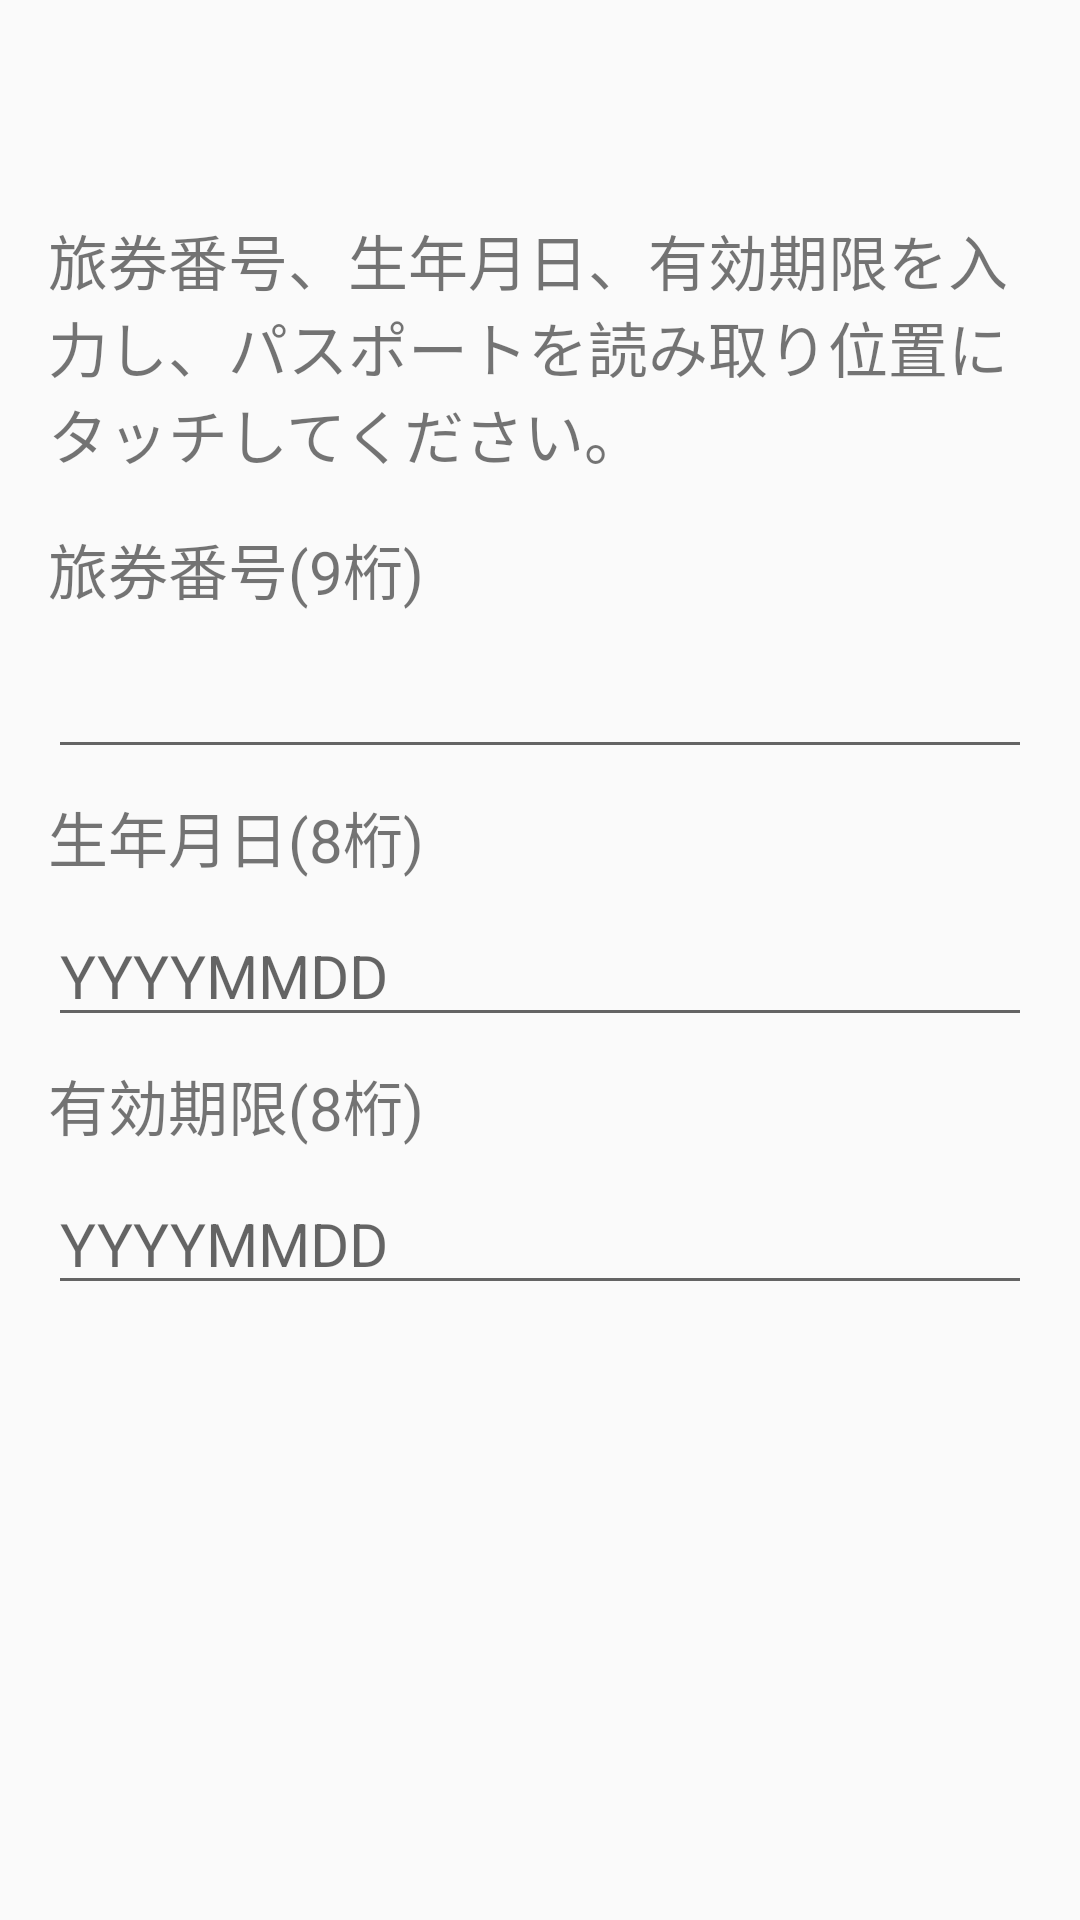

This screen was rendered from an Android layout file. Write that file and the resources it references.
<!-- AndroidManifest.xml: application theme AppTheme -->
<!-- res/layout/activity_ep_reader.xml -->
<?xml version="1.0" encoding="utf-8"?>
<LinearLayout
    xmlns:android="http://schemas.android.com/apk/res/android"
    xmlns:tools="http://schemas.android.com/tools"
    style="@style/AppLayout">
  <ScrollView
      android:layout_width="match_parent"
      android:layout_height="wrap_content">
    <LinearLayout
        android:layout_width="match_parent"
        android:layout_height="wrap_content"
        android:orientation="vertical">
      <TextView
          android:id="@+id/info"
          android:layout_width="match_parent"
          android:layout_height="wrap_content"
          android:text="旅券番号、生年月日、有効期限を入力し、パスポートを読み取り位置にタッチしてください。"
          android:textSize="20sp" />
      <LinearLayout
          android:layout_width="match_parent"
          android:layout_height="wrap_content"
          android:layout_marginTop="8dp"
          android:gravity="end" >
          <Spinner
              android:id="@+id/spinner_ep_inputs"
              android:layout_width="wrap_content"
              android:layout_height="wrap_content"
              android:gravity="end"
              android:visibility="gone" />
      </LinearLayout>
      <TextView
          android:id="@+id/text_ep_passport_number"
          android:layout_width="match_parent"
          android:layout_height="wrap_content"
          android:layout_marginTop="8dp"
          android:text="旅券番号(9桁)"
          android:textSize="20sp" />
      <EditText
          android:id="@+id/edit_ep_passport_number"
          android:layout_width="match_parent"
          android:layout_height="wrap_content"
          android:layout_marginTop="8dp"
          android:ems="10"
          android:textSize="20sp"
          android:inputType="textVisiblePassword"
          android:maxLength="9"
          android:hint="@null"
          tools:ignore="Autofill"
          />
      <TextView
          android:id="@+id/text_ep_birth_date"
          android:layout_width="match_parent"
          android:layout_height="wrap_content"
          android:layout_marginTop="8dp"
          android:text="生年月日(8桁)"
          android:textSize="20sp" />
      <EditText
          android:id="@+id/edit_ep_birth_date"
          android:layout_width="match_parent"
          android:layout_height="wrap_content"
          android:layout_marginTop="8dp"
          android:ems="10"
          android:textSize="20sp"
          android:inputType="number"
          android:maxLength="8"
          android:hint="YYYYMMDD"
          tools:ignore="Autofill" />
      <TextView
          android:id="@+id/text_ep_expire_date"
          android:layout_width="match_parent"
          android:layout_height="wrap_content"
          android:layout_marginTop="8dp"
          android:text="有効期限(8桁)"
          android:textSize="20sp" />
      <EditText
          android:id="@+id/edit_ep_expire_date"
          android:layout_width="match_parent"
          android:layout_height="wrap_content"
          android:layout_marginTop="8dp"
          android:ems="10"
          android:textSize="20sp"
          android:inputType="number"
          android:maxLength="8"
          android:hint="YYYYMMDD"
          tools:ignore="Autofill" />
    </LinearLayout>
  </ScrollView>
  <ScrollView
      android:id="@+id/scroll"
      android:layout_width="match_parent"
      android:layout_height="match_parent"
      android:layout_marginTop="8dp">
    <TextView
        android:id="@+id/message"
        android:layout_width="match_parent"
        android:layout_height="wrap_content"
        android:text=""
        android:textSize="12sp" />
  </ScrollView>
</LinearLayout>
<!-- resources referenced by this layout -->
<resources>
  <style name="AppLayout">
      <item name="android:orientation">vertical</item>
      <item name="android:layout_width">match_parent</item>
      <item name="android:layout_height">match_parent</item>
      <item name="android:paddingLeft">@dimen/activity_horizontal_margin</item>
      <item name="android:paddingRight">@dimen/activity_horizontal_margin</item>
      <item name="android:paddingTop">@dimen/activity_top_margin</item>
      <item name="android:paddingBottom">@dimen/activity_bottom_margin</item>
      <item name="android:textColor">@color/colorText</item>
      <item name="android:background">@color/colorBackground</item>
    </style>
  <style name="AppTheme" parent="Theme.AppCompat.Light.DarkActionBar">
      
      <item name="colorPrimary">@color/colorPrimary</item>
      <item name="colorPrimaryDark">@color/colorPrimaryDark</item>
      <item name="colorAccent">@color/colorAccent</item>
    </style>
  <dimen name="activity_horizontal_margin">16dp</dimen>
  <dimen name="activity_top_margin">72dp</dimen>
  <dimen name="activity_bottom_margin">16dp</dimen>
  <!-- not gathered from this repository: default colours our renderer supplied (Android Studio template values) -->
  <color name="colorPrimary">#FF6200EE</color>
  <color name="colorPrimaryDark">#FF3700B3</color>
  <color name="colorAccent">#FF03DAC5</color>
</resources>
